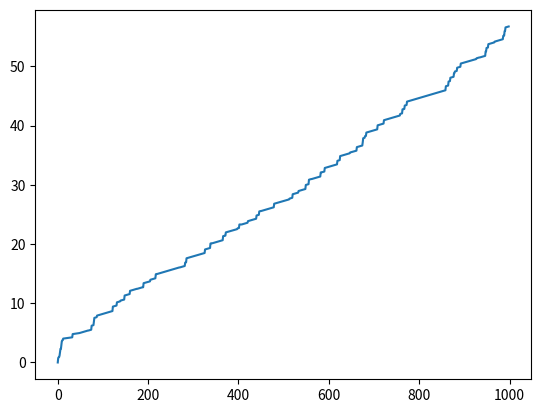

Reproduce this figure in Python.
import numpy as np
import matplotlib.pyplot as plt

random_seed = 10

class multiarm_bandit:
  def __init__(self, k):
    r = np.random.RandomState(random_seed)
    self.k = k
    self.p = r.uniform(0,1,k)
    self.pmax = np.max(self.p)

  def action(self, index):
    result = np.random.random()
    if result < self.p[index]:
      result = 1
    else:
      result = 0
    return result
  
class solver:
  def __init__(self,bandit,epsilon = 0.01,init_prob = 1.0):
    self.bandit = bandit
    self.counts = np.zeros(bandit.k)
    self.regret = 0
    self.m = 0
    self.regrets = []
    self.actions = []
    self.reward = 0
    self.rewards = []
    self.epsilon = epsilon
    self.est = np.ones(bandit.k) * init_prob
  
  def update_regret(self,action):
    self.regret = self.regret + self.bandit.pmax - self.bandit.p[action]
    self.regrets.append(self.regret)
  
  def step(self):
    r = 0 
    if self.m >= self.bandit.k:
      tmp = np.random.random()
      if tmp < 1 - self.epsilon:
        a = np.argmax(self.est)
      else:
        a = np.random.randint(0,self.bandit.k)
      #self.epsilon = self.epsilon / 2
    else:
      a = self.m
      self.m = self.m + 1
    r = self.bandit.action(a)
    self.est[a] = (self.est[a] * self.counts[a] + r) / (self.counts[a] + 1)
    self.counts[a] = self.counts[a] + 1
    self.actions.append(a)
    self.update_regret(a)
    self.reward = self.reward + r
    self.rewards.append(self.reward)
  
mb = multiarm_bandit(10)
sl = solver(mb,epsilon=0.1)
for i in range(1,1000):
  sl.step()
print(mb.p)
print(sl.est)
print(sl.counts)
print(sl.epsilon)
print(sl.reward)
plt.plot(sl.regrets)
plt.show()
